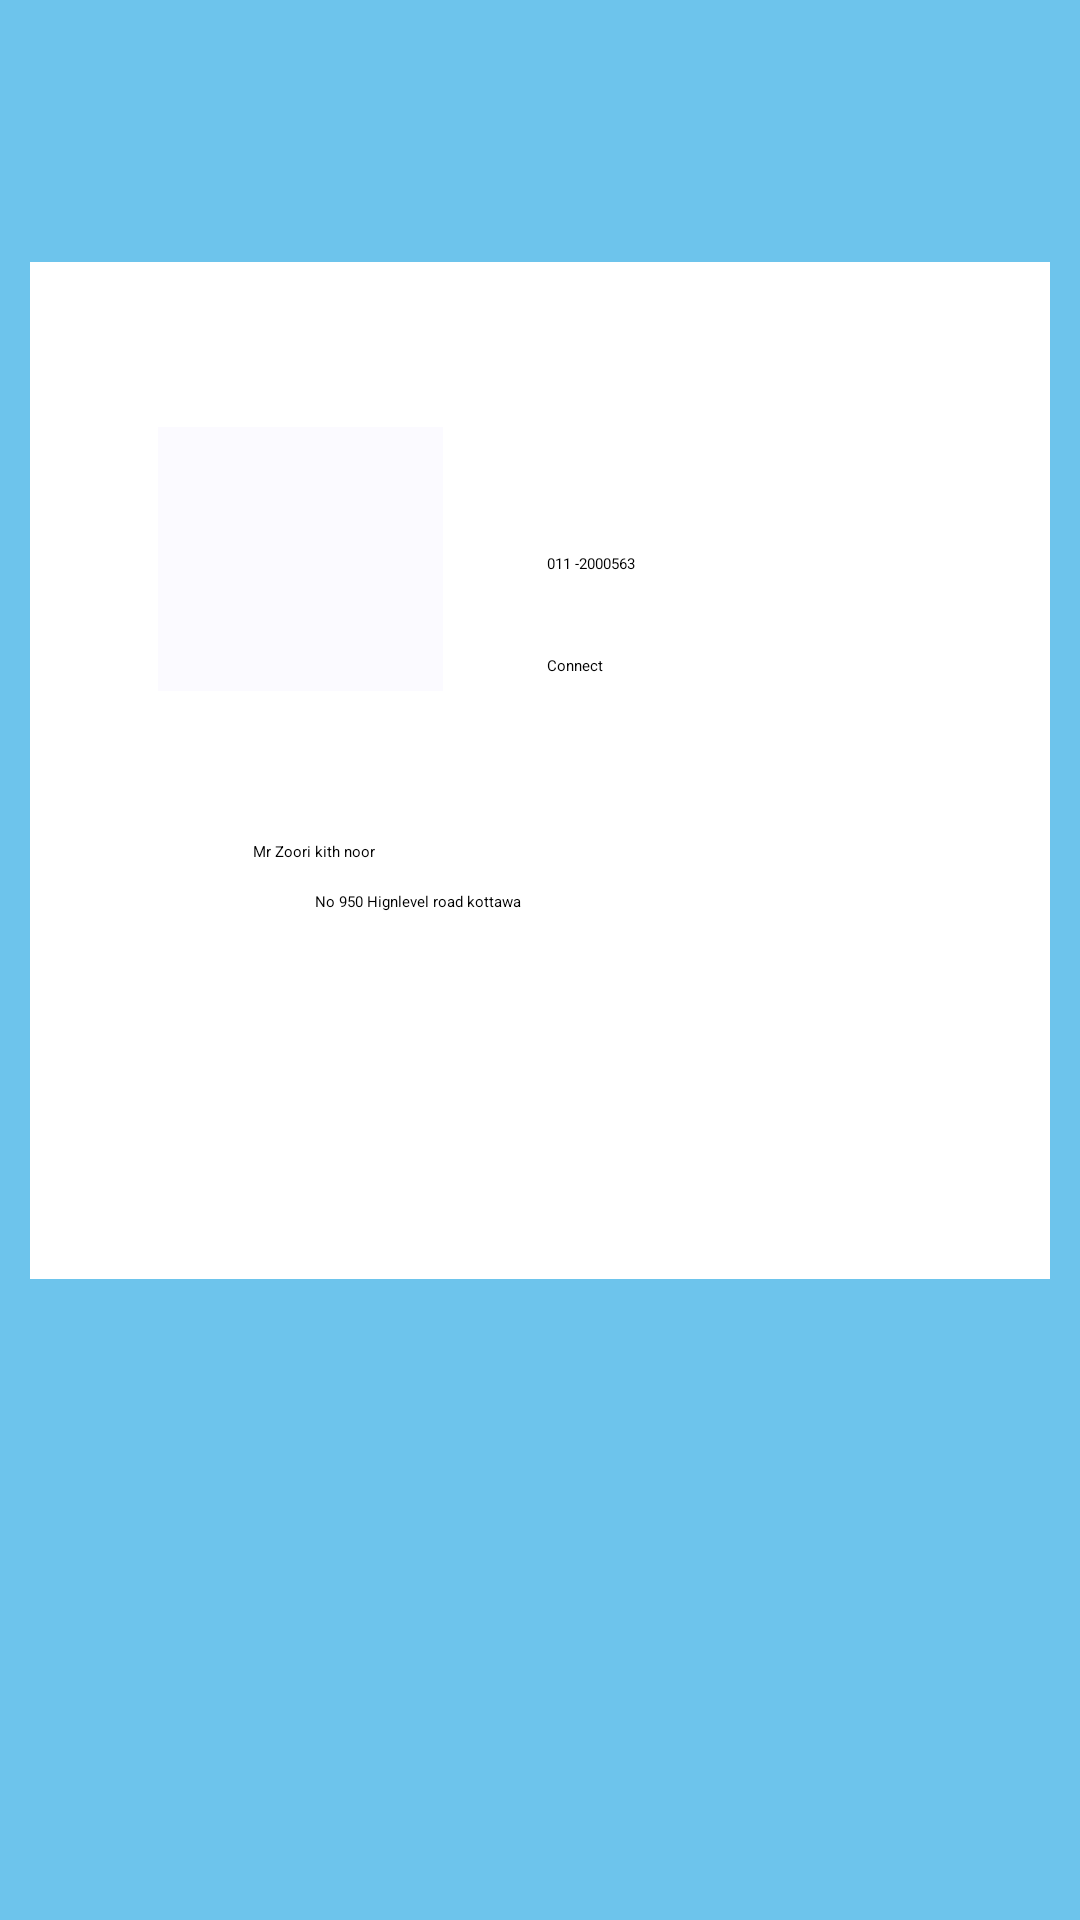

The Android layout XML behind this screen, and the referenced resources:
<!-- AndroidManifest.xml: application theme Theme.MyApplication -->
<!-- res/layout/activity_main_activity3_per_train2.xml -->
<?xml version="1.0" encoding="utf-8"?>
<androidx.constraintlayout.widget.ConstraintLayout xmlns:android="http://schemas.android.com/apk/res/android"
    xmlns:app="http://schemas.android.com/apk/res-auto"
    xmlns:tools="http://schemas.android.com/tools"
    android:id="@+id/main"
    android:layout_width="match_parent"
    android:layout_height="match_parent"
    android:background="#6DC4EC"
    tools:context=".MainActivity3_per_train2">

    <TextView
        android:id="@+id/textView8"
        android:layout_width="103dp"
        android:layout_height="33dp"
        android:text="Connect"
        app:layout_constraintBottom_toBottomOf="parent"
        app:layout_constraintEnd_toEndOf="parent"
        app:layout_constraintHorizontal_bias="0.711"
        app:layout_constraintStart_toStartOf="parent"
        app:layout_constraintTop_toTopOf="parent"
        app:layout_constraintVertical_bias="0.361"
        tools:ignore="DuplicateIds" />

    <ImageButton
        android:id="@+id/imageButton2_trainer2"
        android:layout_width="340dp"
        android:layout_height="339dp"
        android:background="#FFFFFF"
        android:backgroundTint="#FFFFFF"
        app:layout_constraintBottom_toBottomOf="parent"
        app:layout_constraintEnd_toEndOf="parent"
        app:layout_constraintHorizontal_bias="0.492"
        app:layout_constraintStart_toStartOf="parent"
        app:layout_constraintTop_toTopOf="parent"
        app:layout_constraintVertical_bias="0.29"
        app:srcCompat="@drawable/white"
        tools:ignore="SpeakableTextPresentCheck" />

    <TextView
        android:id="@+id/textView9"
        android:layout_width="wrap_content"
        android:layout_height="wrap_content"
        android:text="Mr Zoori kith noor"
        app:layout_constraintBottom_toBottomOf="parent"
        app:layout_constraintEnd_toEndOf="parent"
        app:layout_constraintHorizontal_bias="0.264"
        app:layout_constraintStart_toStartOf="parent"
        app:layout_constraintTop_toTopOf="parent"
        app:layout_constraintVertical_bias="0.443" />

    <TextView
        android:id="@+id/textView9"
        android:layout_width="wrap_content"
        android:layout_height="wrap_content"
        android:text="No 950 Hignlevel road kottawa"
        app:layout_constraintBottom_toBottomOf="parent"
        app:layout_constraintEnd_toEndOf="parent"
        app:layout_constraintHorizontal_bias="0.36"
        app:layout_constraintStart_toStartOf="parent"
        app:layout_constraintTop_toTopOf="parent"
        app:layout_constraintVertical_bias="0.469"
        tools:ignore="DuplicateIds" />

    <TextView
        android:id="@+id/textView8"
        android:layout_width="105dp"
        android:layout_height="71dp"
        android:text="011 -2000563"
        app:layout_constraintBottom_toBottomOf="parent"
        app:layout_constraintEnd_toEndOf="parent"
        app:layout_constraintHorizontal_bias="0.715"
        app:layout_constraintStart_toStartOf="parent"
        app:layout_constraintTop_toTopOf="parent"
        app:layout_constraintVertical_bias="0.324"
        tools:ignore="DuplicateIds" />

    <TextView
        android:id="@+id/textView8"
        android:layout_width="105dp"
        android:layout_height="71dp"
        android:text="Connect"
        app:layout_constraintBottom_toBottomOf="parent"
        app:layout_constraintEnd_toEndOf="parent"
        app:layout_constraintHorizontal_bias="0.715"
        app:layout_constraintStart_toStartOf="parent"
        app:layout_constraintTop_toTopOf="parent"
        app:layout_constraintVertical_bias="0.384"
        tools:ignore="DuplicateIds" />

    <ImageView
        android:id="@+id/imageView3"
        android:layout_width="95dp"
        android:layout_height="88dp"
        android:background="#F3F3F3"
        android:backgroundTint="#FBFAFF"
        app:layout_constraintBottom_toBottomOf="parent"
        app:layout_constraintEnd_toEndOf="parent"
        app:layout_constraintHorizontal_bias="0.199"
        app:layout_constraintStart_toStartOf="parent"
        app:layout_constraintTop_toTopOf="parent"
        app:layout_constraintVertical_bias="0.258"
        app:srcCompat="@drawable/person" />

    <ImageButton
        android:id="@+id/imageButton_backto_thirdpage"
        android:layout_width="wrap_content"
        android:layout_height="wrap_content"
        android:backgroundTint="#6DC4EC"
        app:layout_constraintBottom_toBottomOf="parent"
        app:layout_constraintEnd_toEndOf="parent"
        app:layout_constraintHorizontal_bias="0.933"
        app:layout_constraintStart_toStartOf="parent"
        app:layout_constraintTop_toTopOf="parent"
        app:layout_constraintVertical_bias="0.97"
        app:srcCompat="@drawable/arrow"
        tools:ignore="SpeakableTextPresentCheck" />

    <ImageButton
        android:id="@+id/imageButton3_backto_firstpage"
        android:layout_width="wrap_content"
        android:layout_height="wrap_content"
        android:backgroundTint="#6DC4EC"
        android:rotation="-180"
        app:layout_constraintBottom_toBottomOf="parent"
        app:layout_constraintEnd_toEndOf="parent"
        app:layout_constraintHorizontal_bias="0.066"
        app:layout_constraintStart_toStartOf="parent"
        app:layout_constraintTop_toTopOf="parent"
        app:layout_constraintVertical_bias="0.97"
        app:srcCompat="@drawable/arrow"
        tools:ignore="SpeakableTextPresentCheck" />

</androidx.constraintlayout.widget.ConstraintLayout>
<!-- resources referenced by this layout -->
<resources>
  <!-- drawable arrow: png bitmap (drawable, 16463 bytes) -->
</resources>
